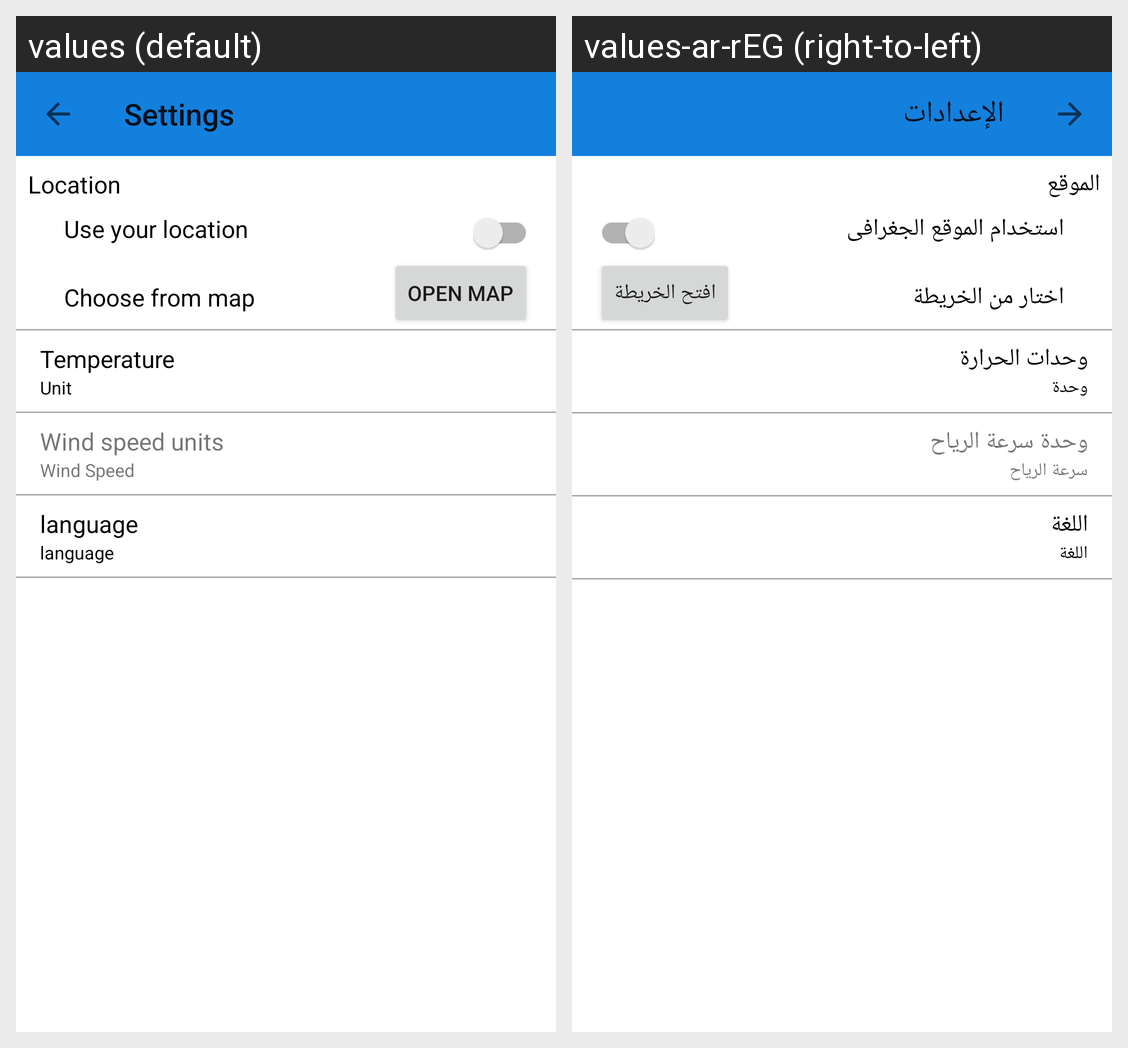

This grid shows one Android layout under two languages. Give, for every string resource on the screen, its name, the default text and each shown locale's text.
Android screen res/layout/fragment_settings.xml rendered under 2 locales, left to right: values (default), values-ar-rEG (right-to-left). Device: Nexus 5 (rendered at 1080×1920; each locale shown at half size, 540×960, under a caption strip naming it); theme Theme.FirstDemo.
Strings drawn on this screen, with the default value and each locale's value (text and hints the layout hard-codes, and strings that could not be matched under every locale, appear in the picture but are not listed):

settings
  values: Settings
  values-ar-rEG: الإعدادات

location
  values: Location
  values-ar-rEG: الموقع

use_your_location
  values: Use your location
  values-ar-rEG: استخدام الموقع الجغرافى

choose_from_map
  values: Choose from map
  values-ar-rEG: اختار من الخريطة

open_map
  values: Open Map
  values-ar-rEG: افتح الخريطة

temperature_units
  values: Temperature
  values-ar-rEG: وحدات الحرارة

unit
  values: Unit
  values-ar-rEG: وحدة

wind_speed_unit
  values: Wind speed units
  values-ar-rEG: وحدة سرعة الرياح

wind_speed
  values: Wind Speed
  values-ar-rEG: سرعة الرياح

language
  values: language
  values-ar-rEG: اللغة
